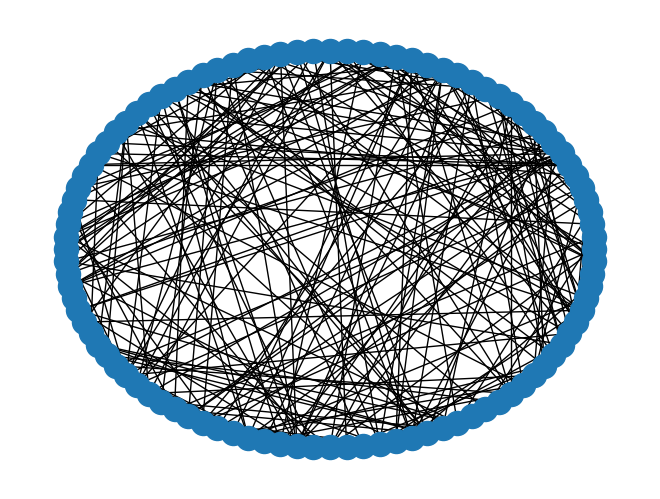

Source code (Python): (Note: this script raises an exception after producing the figure.)
# -*- coding: utf-8 -*-
"""1. Práctica de Grafos.ipynb

Automatically generated by Colaboratory.

Original file is located at
    https://colab.research.google.com/drive/1G1oHYx6rlnNNJdOdHSAP-GX7nlt7P1mU

##Link para acceder al código en colab

https://colab.research.google.com/drive/1G1oHYx6rlnNNJdOdHSAP-GX7nlt7P1mU?usp=sharing

## Librerias
"""

import networkx as nx
from networkx.algorithms import bipartite
from networkx.algorithms.bipartite import maximum_matching
from networkx.algorithms.bipartite import hopcroft_karp_matching
import numpy as np

"""# Punto 2"""

G = nx.gnp_random_graph(n = 100, p = 0.05)
G

G.nodes

nx.draw_circular(G)

"""# Punto 3"""

A = nx.adjacency_matrix(G)
print(A)

nx.to_numpy_matrix(G)

"""# Punto 4

## a) Grafo Completo
"""

G1 = nx.complete_graph(n = 5)
nx.draw(G1)

"""## b) Grafo bipartito"""

G2 = nx.Graph()
top_nodes = [0, 1]
bottom_nodes = ["A", "B", "C", "D"]
G2.add_nodes_from(top_nodes, bipartite=0)
G2.add_nodes_from(bottom_nodes, bipartite=1)# Add edges with weights
G2.add_edge(0, "A", weight = 1)
G2.add_edge(0, "B", weight = 4)
G2.add_edge(0, "C", weight = 2)
G2.add_edge(0, "D", weight = 1)
G2.add_edge(1, "A", weight = 3)
G2.add_edge(1, "B", weight = 1)
G2.add_edge(1, "C", weight = 2)
G2.add_edge(1, "D", weight = 2)#Obtain the minimum weight full matching

nx.draw_networkx(
    G2,
    pos = nx.drawing.layout.bipartite_layout(G2, top_nodes))

"""## c) Árbol"""

G3 = nx.random_tree(n=10, seed=0)
nx.draw(G3)

"""## d) Grafo Regular"""

G4 = nx.random_regular_graph(d = 5,n = 10)
nx.draw(G4)

"""## e) Grafo ciclo"""

G5 = nx.cycle_graph(n = 9)
nx.draw(G5)

"""## f) Grafo camino"""

edges6 = [(0, 1), (1, 2), (2, 3), (3, 4), (4, 5)]
G6 = nx.DiGraph(edges6)
nx.draw(G6)

"""## g) Grafo intervalos"""

intervalos = [(-2, 3), [0, 4], (2, 3), (4, 6)]
G7 = nx.interval_graph(intervalos)
sorted(G7.edges)
color = ["red","blue","yellow","green"]
nx.draw(G7, with_labels = True, node_color = color)

import matplotlib.pyplot as plt

X1 = [-2,3]
Y1 = [0, 0]
X2 = [1,4]
Y2 = [1, 1]
X3 = [2,3]
Y3 = [2, 2]
X4 = [4,6]
Y4 = [3, 3]

plt.plot(X1,Y1,"red")
plt.plot(X2,Y2,"blue")
plt.plot(X3,Y3,"yellow")
plt.plot(X4,Y4,"green")

"""# Punto 5"""

def metricas(G):
  diametro = nx.diameter(G)
  radio = nx.radius(G)
  centro = nx.center(G)
  componente = nx.number_connected_components(G)
  print("El diametro es ", diametro )
  print("El radio es ", radio )
  print("El vertice central es ", centro )
  print("La cantidad de componentes conexas es ", componente )

metricas(G1)

metricas(G2)

metricas(G3)

metricas(G4)

metricas(G5)

metricas(G6)

metricas(G7)

"""# Punto 6"""

#list(nx.dfs_tree(G6,source=0).edges())
#list(nx.bfs_tree(G6,source=0).edges())
#list(nx.tree.minimum_spanning_edges(G6, algorithm="kruskal", data=False))
#nx.shortest_path(G6)

def recorridos(G):
  if G == G7: 
    s = (-2,3)
  else : 
    s=0
  DFS = list(nx.dfs_tree(G,source=s).edges())
  BFS = list(nx.bfs_tree(G,source=s).edges())
  MST = list(nx.tree.minimum_spanning_edges(G, algorithm="kruskal", data=False))
  caminos_minimos = nx.shortest_path(G)
  print("El DFS es ", DFS )
  print("El BFS es ", BFS )
  print("El MST es ", MST )
  print("Los caminos minimos de a pares son: ", caminos_minimos )

recorridos(G1)

recorridos(G2)

recorridos(G3)

recorridos(G4)

recorridos(G5)

recorridos(G6)

recorridos(G7)

"""# Punto 7

**Se tiene un tablero de ajedrez de NxN con algunas casillas inutilizables y se quieren colocar la mayor cantidad posibles de torres de tal manera que no se ataquen entre sí (una torre ataca toda la fila y columna en la que se encuentra presente). Resolver el problema utilizando el problema de Maximum Flow**

Considerando que si coloco una torre, se toman toda una fila y la columna correspondiente. Podemos pensar en una representacion mediante  un *Grafo Bipartido* donde de un lado los nodos representan las filas y por el otro tenemos las columnas. 
Cada combinacion de fila/columna puede darse para colocar la torre siempre y cuando no este ocupada la casilla por otra pieza. 
Dada un probabilidad de conexion de un 20% entre filas y columnas podemos pensar a un tablero de la siguiente manera:
"""

RB = bipartite.random_graph(10, 10, 0.2, directed = False)
RB_top = {n for n, d in RB.nodes(data=True) if d["bipartite"] == 0}
RB_bottom = set(RB) - RB_top

nx.draw_networkx(RB,pos = nx.drawing.layout.bipartite_layout(RB, RB_top))

RB.add_node('salida')
RB.add_node('llegada')

RB.add_edge('salida', 0, capacity= 1)
RB.add_edge('salida', 1, capacity= 1)
RB.add_edge('salida', 2, capacity= 1)
RB.add_edge('salida', 3, capacity= 1)
RB.add_edge('salida', 4, capacity= 1)
RB.add_edge('salida', 5, capacity= 1)
RB.add_edge('salida', 6, capacity= 1)
RB.add_edge('salida', 7, capacity= 1)
RB.add_edge('salida', 8, capacity= 1)
RB.add_edge('salida', 9, capacity= 1)

RB.add_edge(10, 'llegada', capacity= 1)
RB.add_edge(11, 'llegada', capacity= 1)
RB.add_edge(12, 'llegada', capacity= 1)
RB.add_edge(13, 'llegada', capacity= 1)
RB.add_edge(14, 'llegada', capacity= 1)
RB.add_edge(15, 'llegada', capacity= 1)
RB.add_edge(16, 'llegada', capacity= 1)
RB.add_edge(17, 'llegada', capacity= 1)
RB.add_edge(18, 'llegada', capacity= 1)

nx.draw_networkx(RB,pos = nx.drawing.layout.bipartite_layout(RB, RB_top))

"""Ahora para saber cual es la mayor cantidad posibles de torres que podria colocar dado un tablero, vamos a resolver Maximum Flow para conocer todas las posibles conexiones, y luego, conocer como se tienen que dar esas combinaciones de manera que yo coloque la mayor cantidad de torres."""

nx.maximum_flow(RB,"salida", "llegada")

nx.algorithms.bipartite.maximum_matching(RB)

print('La mayor cantidad de torres que voy a poder colocar va a estar dada por: ',\
      (len(nx.algorithms.bipartite.maximum_matching(RB))/2)-2)
